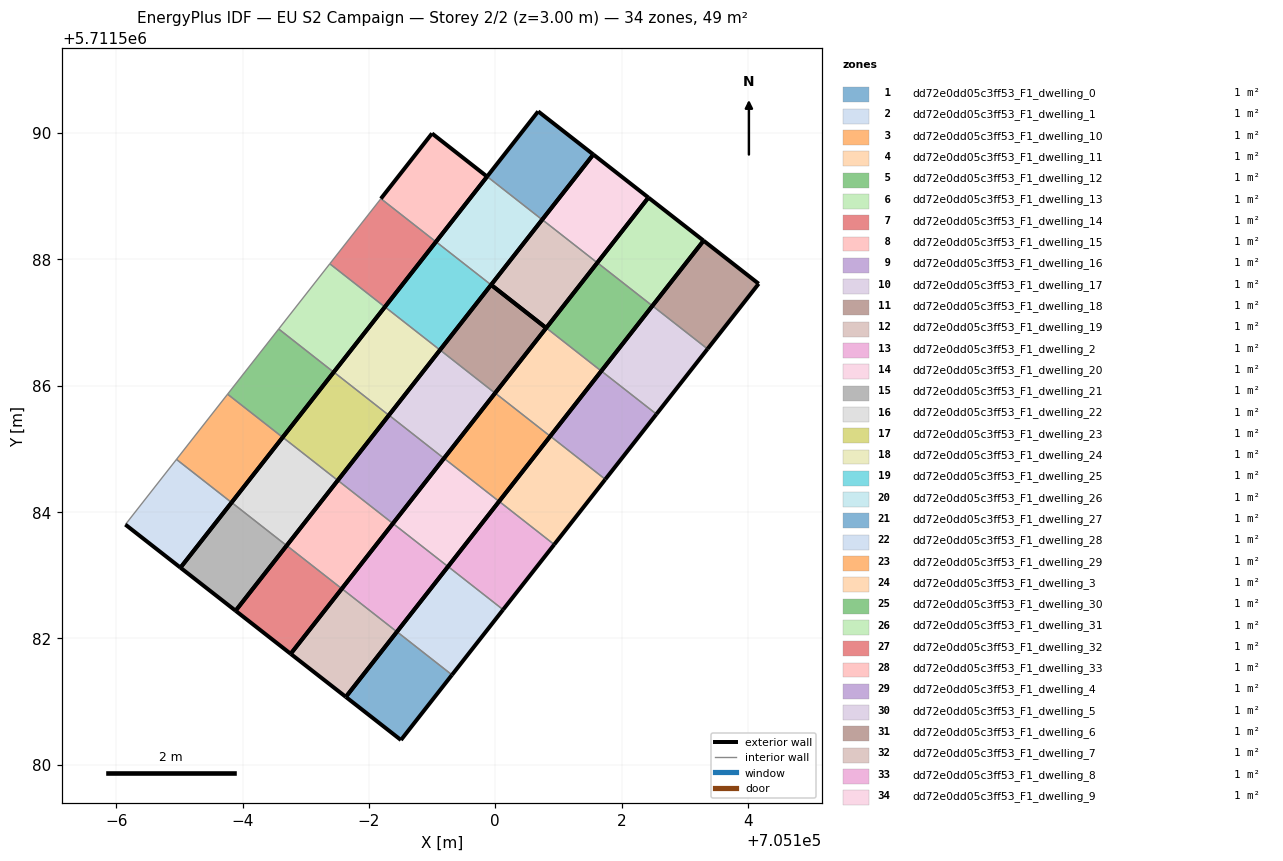
=== STOREY PLAN SPEC (per zone: floor XY polygon, exterior-wall plan segments, windows/doors) ===
zone 1: dd72e0dd05c3ff53_F1_dwelling_0  (1.5 m²)
  floor: (705098.51, 5711580.39) (705099.31, 5711581.42) (705098.44, 5711582.11) (705097.64, 5711581.07)
  exterior wall: (705099.31, 5711581.42) – (705098.51, 5711580.39)  [1.3 m]
  exterior wall: (705098.51, 5711580.39) – (705097.64, 5711581.07)  [1.1 m]
  exterior wall: (705097.64, 5711581.07) – (705098.44, 5711582.11)  [1.3 m]
  interior walls: 1
zone 2: dd72e0dd05c3ff53_F1_dwelling_1  (1.5 m²)
  floor: (705099.31, 5711581.42) (705100.12, 5711582.45) (705099.25, 5711583.14) (705098.44, 5711582.11)
  exterior wall: (705098.44, 5711582.11) – (705099.25, 5711583.14)  [1.3 m]
  exterior wall: (705100.12, 5711582.45) – (705099.31, 5711581.42)  [1.3 m]
  interior walls: 2
zone 3: dd72e0dd05c3ff53_F1_dwelling_10  (1.5 m²)
  floor: (705100.06, 5711584.17) (705100.87, 5711585.20) (705100.00, 5711585.88) (705099.19, 5711584.85)
  exterior wall: (705099.19, 5711584.85) – (705100.00, 5711585.88)  [1.3 m]
  exterior wall: (705100.87, 5711585.20) – (705100.06, 5711584.17)  [1.3 m]
  interior walls: 2
zone 4: dd72e0dd05c3ff53_F1_dwelling_11  (1.5 m²)
  floor: (705100.87, 5711585.20) (705101.68, 5711586.23) (705100.81, 5711586.91) (705100.00, 5711585.88)
  exterior wall: (705100.00, 5711585.88) – (705100.81, 5711586.91)  [1.3 m]
  exterior wall: (705101.68, 5711586.23) – (705100.87, 5711585.20)  [1.3 m]
  interior walls: 2
zone 5: dd72e0dd05c3ff53_F1_dwelling_12  (1.5 m²)
  floor: (705101.68, 5711586.23) (705102.49, 5711587.26) (705101.62, 5711587.95) (705100.81, 5711586.91)
  exterior wall: (705100.81, 5711586.91) – (705101.62, 5711587.95)  [1.3 m]
  exterior wall: (705102.49, 5711587.26) – (705101.68, 5711586.23)  [1.3 m]
  interior walls: 2
zone 6: dd72e0dd05c3ff53_F1_dwelling_13  (1.5 m²)
  floor: (705102.49, 5711587.26) (705103.30, 5711588.29) (705102.42, 5711588.98) (705101.62, 5711587.95)
  exterior wall: (705101.62, 5711587.95) – (705102.42, 5711588.98)  [1.3 m]
  exterior wall: (705102.42, 5711588.98) – (705103.30, 5711588.29)  [1.1 m]
  exterior wall: (705103.30, 5711588.29) – (705102.49, 5711587.26)  [1.3 m]
  interior walls: 1
zone 7: dd72e0dd05c3ff53_F1_dwelling_14  (1.5 m²)
  floor: (705096.76, 5711581.75) (705097.57, 5711582.79) (705096.70, 5711583.47) (705095.89, 5711582.44)
  exterior wall: (705096.76, 5711581.75) – (705095.89, 5711582.44)  [1.1 m]
  exterior wall: (705095.89, 5711582.44) – (705096.70, 5711583.47)  [1.3 m]
  exterior wall: (705097.57, 5711582.79) – (705096.76, 5711581.75)  [1.3 m]
  interior walls: 1
zone 8: dd72e0dd05c3ff53_F1_dwelling_15  (1.5 m²)
  floor: (705097.57, 5711582.79) (705098.38, 5711583.82) (705097.51, 5711584.50) (705096.70, 5711583.47)
  exterior wall: (705096.70, 5711583.47) – (705097.51, 5711584.50)  [1.3 m]
  exterior wall: (705098.38, 5711583.82) – (705097.57, 5711582.79)  [1.3 m]
  interior walls: 2
zone 9: dd72e0dd05c3ff53_F1_dwelling_16  (1.5 m²)
  floor: (705098.38, 5711583.82) (705099.19, 5711584.85) (705098.32, 5711585.53) (705097.51, 5711584.50)
  exterior wall: (705097.51, 5711584.50) – (705098.32, 5711585.53)  [1.3 m]
  exterior wall: (705099.19, 5711584.85) – (705098.38, 5711583.82)  [1.3 m]
  interior walls: 2
zone 10: dd72e0dd05c3ff53_F1_dwelling_17  (1.5 m²)
  floor: (705099.19, 5711584.85) (705100.00, 5711585.88) (705099.13, 5711586.57) (705098.32, 5711585.53)
  exterior wall: (705098.32, 5711585.53) – (705099.13, 5711586.57)  [1.3 m]
  exterior wall: (705100.00, 5711585.88) – (705099.19, 5711584.85)  [1.3 m]
  interior walls: 2
zone 11: dd72e0dd05c3ff53_F1_dwelling_18  (1.5 m²)
  floor: (705100.00, 5711585.88) (705100.81, 5711586.91) (705099.93, 5711587.60) (705099.13, 5711586.57)
  exterior wall: (705099.13, 5711586.57) – (705099.93, 5711587.60)  [1.3 m]
  exterior wall: (705099.93, 5711587.60) – (705100.81, 5711586.91)  [1.1 m]
  exterior wall: (705100.81, 5711586.91) – (705100.00, 5711585.88)  [1.3 m]
  interior walls: 1
zone 12: dd72e0dd05c3ff53_F1_dwelling_19  (1.5 m²)
  floor: (705100.81, 5711586.91) (705101.61, 5711587.95) (705100.74, 5711588.63) (705099.93, 5711587.60)
  exterior wall: (705100.81, 5711586.91) – (705099.93, 5711587.60)  [1.1 m]
  exterior wall: (705099.93, 5711587.60) – (705100.74, 5711588.63)  [1.3 m]
  exterior wall: (705101.61, 5711587.95) – (705100.81, 5711586.91)  [1.3 m]
  interior walls: 1
zone 13: dd72e0dd05c3ff53_F1_dwelling_2  (1.5 m²)
  floor: (705100.12, 5711582.45) (705100.93, 5711583.49) (705100.06, 5711584.17) (705099.25, 5711583.14)
  exterior wall: (705099.25, 5711583.14) – (705100.06, 5711584.17)  [1.3 m]
  exterior wall: (705100.93, 5711583.49) – (705100.12, 5711582.45)  [1.3 m]
  interior walls: 2
zone 14: dd72e0dd05c3ff53_F1_dwelling_20  (1.5 m²)
  floor: (705101.61, 5711587.95) (705102.42, 5711588.98) (705101.55, 5711589.66) (705100.74, 5711588.63)
  exterior wall: (705100.74, 5711588.63) – (705101.55, 5711589.66)  [1.3 m]
  exterior wall: (705101.55, 5711589.66) – (705102.42, 5711588.98)  [1.1 m]
  exterior wall: (705102.42, 5711588.98) – (705101.61, 5711587.95)  [1.3 m]
  interior walls: 1
zone 15: dd72e0dd05c3ff53_F1_dwelling_21  (1.5 m²)
  floor: (705095.89, 5711582.44) (705096.70, 5711583.47) (705095.83, 5711584.15) (705095.02, 5711583.12)
  exterior wall: (705095.89, 5711582.44) – (705095.02, 5711583.12)  [1.1 m]
  exterior wall: (705095.02, 5711583.12) – (705095.83, 5711584.15)  [1.3 m]
  exterior wall: (705096.70, 5711583.47) – (705095.89, 5711582.44)  [1.3 m]
  interior walls: 1
zone 16: dd72e0dd05c3ff53_F1_dwelling_22  (1.5 m²)
  floor: (705096.70, 5711583.47) (705097.51, 5711584.50) (705096.64, 5711585.18) (705095.83, 5711584.15)
  exterior wall: (705095.83, 5711584.15) – (705096.64, 5711585.18)  [1.3 m]
  exterior wall: (705097.51, 5711584.50) – (705096.70, 5711583.47)  [1.3 m]
  interior walls: 2
zone 17: dd72e0dd05c3ff53_F1_dwelling_23  (1.5 m²)
  floor: (705097.51, 5711584.50) (705098.32, 5711585.53) (705097.44, 5711586.21) (705096.64, 5711585.18)
  exterior wall: (705096.64, 5711585.18) – (705097.44, 5711586.21)  [1.3 m]
  exterior wall: (705098.32, 5711585.53) – (705097.51, 5711584.50)  [1.3 m]
  interior walls: 2
zone 18: dd72e0dd05c3ff53_F1_dwelling_24  (1.5 m²)
  floor: (705098.32, 5711585.53) (705099.12, 5711586.56) (705098.25, 5711587.25) (705097.44, 5711586.21)
  exterior wall: (705097.44, 5711586.21) – (705098.25, 5711587.25)  [1.3 m]
  exterior wall: (705099.12, 5711586.56) – (705098.32, 5711585.53)  [1.3 m]
  interior walls: 2
zone 19: dd72e0dd05c3ff53_F1_dwelling_25  (1.5 m²)
  floor: (705099.12, 5711586.56) (705099.93, 5711587.59) (705099.06, 5711588.28) (705098.25, 5711587.25)
  exterior wall: (705098.25, 5711587.25) – (705099.06, 5711588.28)  [1.3 m]
  exterior wall: (705099.93, 5711587.59) – (705099.12, 5711586.56)  [1.3 m]
  interior walls: 2
zone 20: dd72e0dd05c3ff53_F1_dwelling_26  (1.5 m²)
  floor: (705099.93, 5711587.59) (705100.74, 5711588.63) (705099.87, 5711589.31) (705099.06, 5711588.28)
  exterior wall: (705099.06, 5711588.28) – (705099.87, 5711589.31)  [1.3 m]
  exterior wall: (705100.74, 5711588.63) – (705099.93, 5711587.59)  [1.3 m]
  interior walls: 2
zone 21: dd72e0dd05c3ff53_F1_dwelling_27  (1.5 m²)
  floor: (705100.74, 5711588.63) (705101.55, 5711589.66) (705100.68, 5711590.34) (705099.87, 5711589.31)
  exterior wall: (705099.87, 5711589.31) – (705100.68, 5711590.34)  [1.3 m]
  exterior wall: (705100.68, 5711590.34) – (705101.55, 5711589.66)  [1.1 m]
  exterior wall: (705101.55, 5711589.66) – (705100.74, 5711588.63)  [1.3 m]
  interior walls: 1
zone 22: dd72e0dd05c3ff53_F1_dwelling_28  (1.5 m²)
  floor: (705095.02, 5711583.12) (705095.83, 5711584.15) (705094.95, 5711584.83) (705094.15, 5711583.80)
  exterior wall: (705095.02, 5711583.12) – (705094.15, 5711583.80)  [1.1 m]
  exterior wall: (705095.83, 5711584.15) – (705095.02, 5711583.12)  [1.3 m]
  interior walls: 2
zone 23: dd72e0dd05c3ff53_F1_dwelling_29  (1.5 m²)
  floor: (705095.83, 5711584.15) (705096.64, 5711585.18) (705095.76, 5711585.87) (705094.95, 5711584.83)
  exterior wall: (705096.64, 5711585.18) – (705095.83, 5711584.15)  [1.3 m]
  interior walls: 3
zone 24: dd72e0dd05c3ff53_F1_dwelling_3  (1.5 m²)
  floor: (705100.93, 5711583.49) (705101.74, 5711584.52) (705100.87, 5711585.20) (705100.06, 5711584.17)
  exterior wall: (705100.06, 5711584.17) – (705100.87, 5711585.20)  [1.3 m]
  exterior wall: (705101.74, 5711584.52) – (705100.93, 5711583.49)  [1.3 m]
  interior walls: 2
zone 25: dd72e0dd05c3ff53_F1_dwelling_30  (1.5 m²)
  floor: (705096.64, 5711585.18) (705097.44, 5711586.21) (705096.57, 5711586.90) (705095.76, 5711585.87)
  exterior wall: (705097.44, 5711586.21) – (705096.64, 5711585.18)  [1.3 m]
  interior walls: 3
zone 26: dd72e0dd05c3ff53_F1_dwelling_31  (1.5 m²)
  floor: (705097.44, 5711586.21) (705098.25, 5711587.25) (705097.38, 5711587.93) (705096.57, 5711586.90)
  exterior wall: (705098.25, 5711587.25) – (705097.44, 5711586.21)  [1.3 m]
  interior walls: 3
zone 27: dd72e0dd05c3ff53_F1_dwelling_32  (1.5 m²)
  floor: (705098.25, 5711587.25) (705099.06, 5711588.28) (705098.19, 5711588.96) (705097.38, 5711587.93)
  exterior wall: (705099.06, 5711588.28) – (705098.25, 5711587.25)  [1.3 m]
  interior walls: 3
zone 28: dd72e0dd05c3ff53_F1_dwelling_33  (1.5 m²)
  floor: (705099.06, 5711588.28) (705099.87, 5711589.31) (705099.00, 5711589.99) (705098.19, 5711588.96)
  exterior wall: (705098.19, 5711588.96) – (705099.00, 5711589.99)  [1.3 m]
  exterior wall: (705099.00, 5711589.99) – (705099.87, 5711589.31)  [1.1 m]
  exterior wall: (705099.87, 5711589.31) – (705099.06, 5711588.28)  [1.3 m]
  interior walls: 1
zone 29: dd72e0dd05c3ff53_F1_dwelling_4  (1.5 m²)
  floor: (705101.74, 5711584.52) (705102.55, 5711585.55) (705101.68, 5711586.23) (705100.87, 5711585.20)
  exterior wall: (705100.87, 5711585.20) – (705101.68, 5711586.23)  [1.3 m]
  exterior wall: (705102.55, 5711585.55) – (705101.74, 5711584.52)  [1.3 m]
  interior walls: 2
zone 30: dd72e0dd05c3ff53_F1_dwelling_5  (1.5 m²)
  floor: (705102.55, 5711585.55) (705103.36, 5711586.58) (705102.49, 5711587.26) (705101.68, 5711586.23)
  exterior wall: (705101.68, 5711586.23) – (705102.49, 5711587.26)  [1.3 m]
  exterior wall: (705103.36, 5711586.58) – (705102.55, 5711585.55)  [1.3 m]
  interior walls: 2
zone 31: dd72e0dd05c3ff53_F1_dwelling_6  (1.5 m²)
  floor: (705103.36, 5711586.58) (705104.17, 5711587.61) (705103.30, 5711588.29) (705102.49, 5711587.26)
  exterior wall: (705102.49, 5711587.26) – (705103.30, 5711588.29)  [1.3 m]
  exterior wall: (705103.30, 5711588.29) – (705104.17, 5711587.61)  [1.1 m]
  exterior wall: (705104.17, 5711587.61) – (705103.36, 5711586.58)  [1.3 m]
  interior walls: 1
zone 32: dd72e0dd05c3ff53_F1_dwelling_7  (1.5 m²)
  floor: (705097.64, 5711581.07) (705098.44, 5711582.10) (705097.57, 5711582.79) (705096.76, 5711581.75)
  exterior wall: (705097.64, 5711581.07) – (705096.76, 5711581.75)  [1.1 m]
  exterior wall: (705096.76, 5711581.75) – (705097.57, 5711582.79)  [1.3 m]
  exterior wall: (705098.44, 5711582.10) – (705097.64, 5711581.07)  [1.3 m]
  interior walls: 1
zone 33: dd72e0dd05c3ff53_F1_dwelling_8  (1.5 m²)
  floor: (705098.44, 5711582.10) (705099.25, 5711583.14) (705098.38, 5711583.82) (705097.57, 5711582.79)
  exterior wall: (705097.57, 5711582.79) – (705098.38, 5711583.82)  [1.3 m]
  exterior wall: (705099.25, 5711583.14) – (705098.44, 5711582.10)  [1.3 m]
  interior walls: 2
zone 34: dd72e0dd05c3ff53_F1_dwelling_9  (1.5 m²)
  floor: (705099.25, 5711583.14) (705100.06, 5711584.17) (705099.19, 5711584.85) (705098.38, 5711583.82)
  exterior wall: (705098.38, 5711583.82) – (705099.19, 5711584.85)  [1.3 m]
  exterior wall: (705100.06, 5711584.17) – (705099.25, 5711583.14)  [1.3 m]
  interior walls: 2

=== DERIVED (storey summary) ===
Building: EU S2 Campaign
Storey: 2 of 2  (floor level z = 3.00 m)
Storey gross floor area: 49.4 m²
Zones on this storey: 34
  - dd72e0dd05c3ff53_F1_dwelling_0: floor 1.5 m²; exterior wall 3.7 m (11.2 m²); WWR 0.0%
  - dd72e0dd05c3ff53_F1_dwelling_1: floor 1.5 m²; exterior wall 2.6 m (7.9 m²); WWR 0.0%
  - dd72e0dd05c3ff53_F1_dwelling_10: floor 1.5 m²; exterior wall 2.6 m (7.9 m²); WWR 0.0%
  - dd72e0dd05c3ff53_F1_dwelling_11: floor 1.5 m²; exterior wall 2.6 m (7.9 m²); WWR 0.0%
  - dd72e0dd05c3ff53_F1_dwelling_12: floor 1.5 m²; exterior wall 2.6 m (7.9 m²); WWR 0.0%
  - dd72e0dd05c3ff53_F1_dwelling_13: floor 1.5 m²; exterior wall 3.7 m (11.2 m²); WWR 0.0%
  - dd72e0dd05c3ff53_F1_dwelling_14: floor 1.5 m²; exterior wall 3.7 m (11.2 m²); WWR 0.0%
  - dd72e0dd05c3ff53_F1_dwelling_15: floor 1.5 m²; exterior wall 2.6 m (7.9 m²); WWR 0.0%
  - dd72e0dd05c3ff53_F1_dwelling_16: floor 1.5 m²; exterior wall 2.6 m (7.9 m²); WWR 0.0%
  - dd72e0dd05c3ff53_F1_dwelling_17: floor 1.5 m²; exterior wall 2.6 m (7.9 m²); WWR 0.0%
  - dd72e0dd05c3ff53_F1_dwelling_18: floor 1.5 m²; exterior wall 3.7 m (11.2 m²); WWR 0.0%
  - dd72e0dd05c3ff53_F1_dwelling_19: floor 1.5 m²; exterior wall 3.7 m (11.2 m²); WWR 0.0%
  - dd72e0dd05c3ff53_F1_dwelling_2: floor 1.5 m²; exterior wall 2.6 m (7.9 m²); WWR 0.0%
  - dd72e0dd05c3ff53_F1_dwelling_20: floor 1.5 m²; exterior wall 3.7 m (11.2 m²); WWR 0.0%
  - dd72e0dd05c3ff53_F1_dwelling_21: floor 1.5 m²; exterior wall 3.7 m (11.2 m²); WWR 0.0%
  - dd72e0dd05c3ff53_F1_dwelling_22: floor 1.5 m²; exterior wall 2.6 m (7.9 m²); WWR 0.0%
  - dd72e0dd05c3ff53_F1_dwelling_23: floor 1.5 m²; exterior wall 2.6 m (7.9 m²); WWR 0.0%
  - dd72e0dd05c3ff53_F1_dwelling_24: floor 1.5 m²; exterior wall 2.6 m (7.9 m²); WWR 0.0%
  - dd72e0dd05c3ff53_F1_dwelling_25: floor 1.5 m²; exterior wall 2.6 m (7.9 m²); WWR 0.0%
  - dd72e0dd05c3ff53_F1_dwelling_26: floor 1.5 m²; exterior wall 2.6 m (7.9 m²); WWR 0.0%
  - dd72e0dd05c3ff53_F1_dwelling_27: floor 1.5 m²; exterior wall 3.7 m (11.2 m²); WWR 0.0%
  - dd72e0dd05c3ff53_F1_dwelling_28: floor 1.5 m²; exterior wall 2.4 m (7.3 m²); WWR 0.0%
  - dd72e0dd05c3ff53_F1_dwelling_29: floor 1.5 m²; exterior wall 1.3 m (3.9 m²); WWR 0.0%
  - dd72e0dd05c3ff53_F1_dwelling_3: floor 1.5 m²; exterior wall 2.6 m (7.9 m²); WWR 0.0%
  - dd72e0dd05c3ff53_F1_dwelling_30: floor 1.5 m²; exterior wall 1.3 m (3.9 m²); WWR 0.0%
  - dd72e0dd05c3ff53_F1_dwelling_31: floor 1.5 m²; exterior wall 1.3 m (3.9 m²); WWR 0.0%
  - dd72e0dd05c3ff53_F1_dwelling_32: floor 1.5 m²; exterior wall 1.3 m (3.9 m²); WWR 0.0%
  - dd72e0dd05c3ff53_F1_dwelling_33: floor 1.5 m²; exterior wall 3.7 m (11.2 m²); WWR 0.0%
  - dd72e0dd05c3ff53_F1_dwelling_4: floor 1.5 m²; exterior wall 2.6 m (7.9 m²); WWR 0.0%
  - dd72e0dd05c3ff53_F1_dwelling_5: floor 1.5 m²; exterior wall 2.6 m (7.9 m²); WWR 0.0%
  - dd72e0dd05c3ff53_F1_dwelling_6: floor 1.5 m²; exterior wall 3.7 m (11.2 m²); WWR 0.0%
  - dd72e0dd05c3ff53_F1_dwelling_7: floor 1.5 m²; exterior wall 3.7 m (11.2 m²); WWR 0.0%
  - dd72e0dd05c3ff53_F1_dwelling_8: floor 1.5 m²; exterior wall 2.6 m (7.9 m²); WWR 0.0%
  - dd72e0dd05c3ff53_F1_dwelling_9: floor 1.5 m²; exterior wall 2.6 m (7.9 m²); WWR 0.0%
Zone adjacency (shared interzone walls):
  - dd72e0dd05c3ff53_F1_dwelling_0 ↔ dd72e0dd05c3ff53_F1_dwelling_1
  - dd72e0dd05c3ff53_F1_dwelling_1 ↔ dd72e0dd05c3ff53_F1_dwelling_2
  - dd72e0dd05c3ff53_F1_dwelling_10 ↔ dd72e0dd05c3ff53_F1_dwelling_11
  - dd72e0dd05c3ff53_F1_dwelling_10 ↔ dd72e0dd05c3ff53_F1_dwelling_9
  - dd72e0dd05c3ff53_F1_dwelling_11 ↔ dd72e0dd05c3ff53_F1_dwelling_12
  - dd72e0dd05c3ff53_F1_dwelling_12 ↔ dd72e0dd05c3ff53_F1_dwelling_13
  - dd72e0dd05c3ff53_F1_dwelling_14 ↔ dd72e0dd05c3ff53_F1_dwelling_15
  - dd72e0dd05c3ff53_F1_dwelling_15 ↔ dd72e0dd05c3ff53_F1_dwelling_16
  - dd72e0dd05c3ff53_F1_dwelling_16 ↔ dd72e0dd05c3ff53_F1_dwelling_17
  - dd72e0dd05c3ff53_F1_dwelling_17 ↔ dd72e0dd05c3ff53_F1_dwelling_18
  - dd72e0dd05c3ff53_F1_dwelling_19 ↔ dd72e0dd05c3ff53_F1_dwelling_20
  - dd72e0dd05c3ff53_F1_dwelling_2 ↔ dd72e0dd05c3ff53_F1_dwelling_3
  - dd72e0dd05c3ff53_F1_dwelling_21 ↔ dd72e0dd05c3ff53_F1_dwelling_22
  - dd72e0dd05c3ff53_F1_dwelling_22 ↔ dd72e0dd05c3ff53_F1_dwelling_23
  - dd72e0dd05c3ff53_F1_dwelling_23 ↔ dd72e0dd05c3ff53_F1_dwelling_24
  - dd72e0dd05c3ff53_F1_dwelling_24 ↔ dd72e0dd05c3ff53_F1_dwelling_25
  - dd72e0dd05c3ff53_F1_dwelling_25 ↔ dd72e0dd05c3ff53_F1_dwelling_26
  - dd72e0dd05c3ff53_F1_dwelling_26 ↔ dd72e0dd05c3ff53_F1_dwelling_27
  - dd72e0dd05c3ff53_F1_dwelling_28 ↔ dd72e0dd05c3ff53_F1_dwelling_29
  - dd72e0dd05c3ff53_F1_dwelling_29 ↔ dd72e0dd05c3ff53_F1_dwelling_30
  - dd72e0dd05c3ff53_F1_dwelling_3 ↔ dd72e0dd05c3ff53_F1_dwelling_4
  - dd72e0dd05c3ff53_F1_dwelling_30 ↔ dd72e0dd05c3ff53_F1_dwelling_31
  - dd72e0dd05c3ff53_F1_dwelling_31 ↔ dd72e0dd05c3ff53_F1_dwelling_32
  - dd72e0dd05c3ff53_F1_dwelling_32 ↔ dd72e0dd05c3ff53_F1_dwelling_33
  - dd72e0dd05c3ff53_F1_dwelling_4 ↔ dd72e0dd05c3ff53_F1_dwelling_5
  - dd72e0dd05c3ff53_F1_dwelling_5 ↔ dd72e0dd05c3ff53_F1_dwelling_6
  - dd72e0dd05c3ff53_F1_dwelling_7 ↔ dd72e0dd05c3ff53_F1_dwelling_8
  - dd72e0dd05c3ff53_F1_dwelling_8 ↔ dd72e0dd05c3ff53_F1_dwelling_9